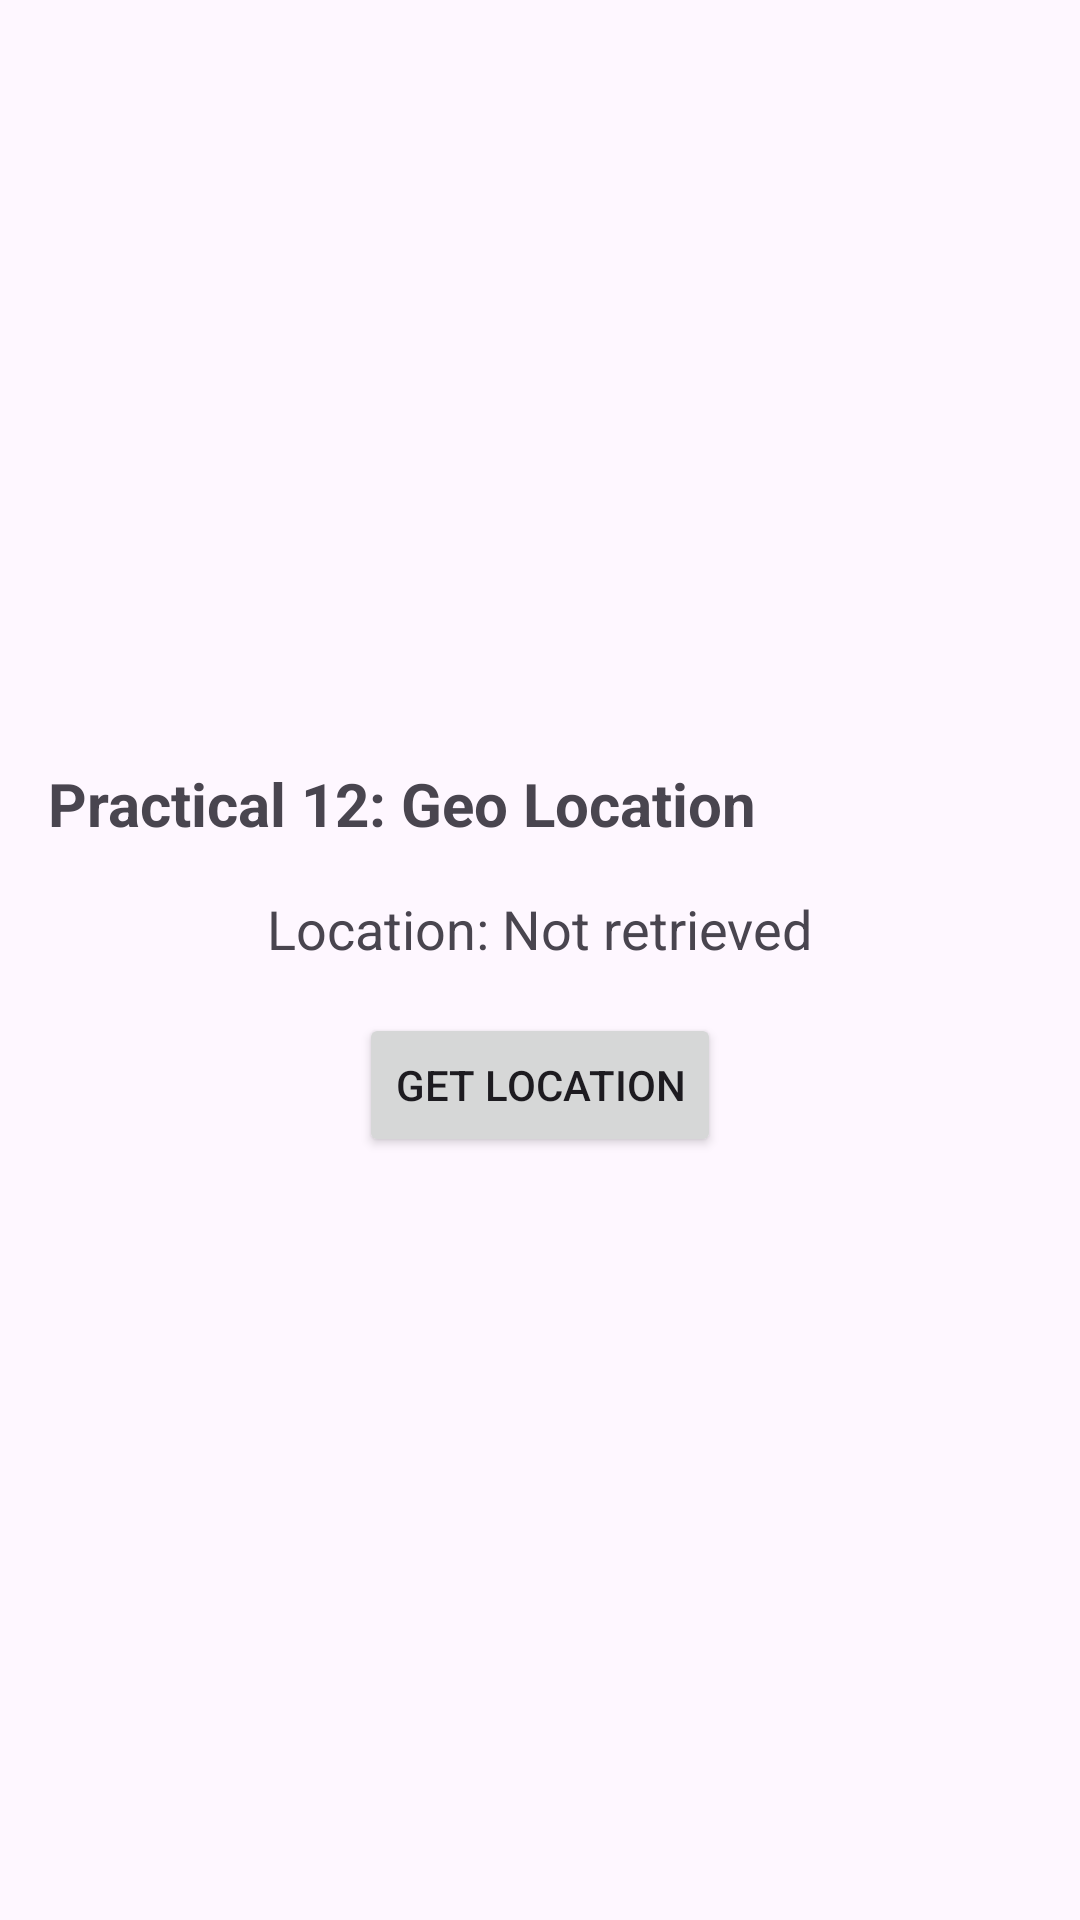

The Android layout XML behind this screen, and the referenced resources:
<!-- AndroidManifest.xml: application theme Theme.BCAPractical -->
<!-- res/layout/activity_practical12.xml -->
<?xml version="1.0" encoding="utf-8"?>
<LinearLayout xmlns:android="http://schemas.android.com/apk/res/android"
    android:layout_width="match_parent"
    android:layout_height="match_parent"
    android:orientation="vertical"
    android:padding="16dp"
    android:gravity="center">

    <TextView
        android:layout_width="match_parent"
        android:layout_height="wrap_content"
        android:text="Practical 12: Geo Location"
        android:textSize="20sp"
        android:textStyle="bold"
        android:paddingBottom="16dp"/>

    <TextView
        android:id="@+id/location_text"
        android:layout_width="wrap_content"
        android:layout_height="wrap_content"
        android:text="Location: Not retrieved"
        android:textSize="18sp"
        android:paddingBottom="16dp"/>

    <Button
        android:id="@+id/get_location_button"
        android:layout_width="wrap_content"
        android:layout_height="wrap_content"
        android:text="Get Location"/>

</LinearLayout>
<!-- resources referenced by this layout -->
<resources>
  <style name="Theme.BCAPractical" parent="Base.Theme.BCAPractical" />
  <style name="Base.Theme.BCAPractical" parent="Theme.Material3.DayNight.NoActionBar">
          
          
      </style>
</resources>
